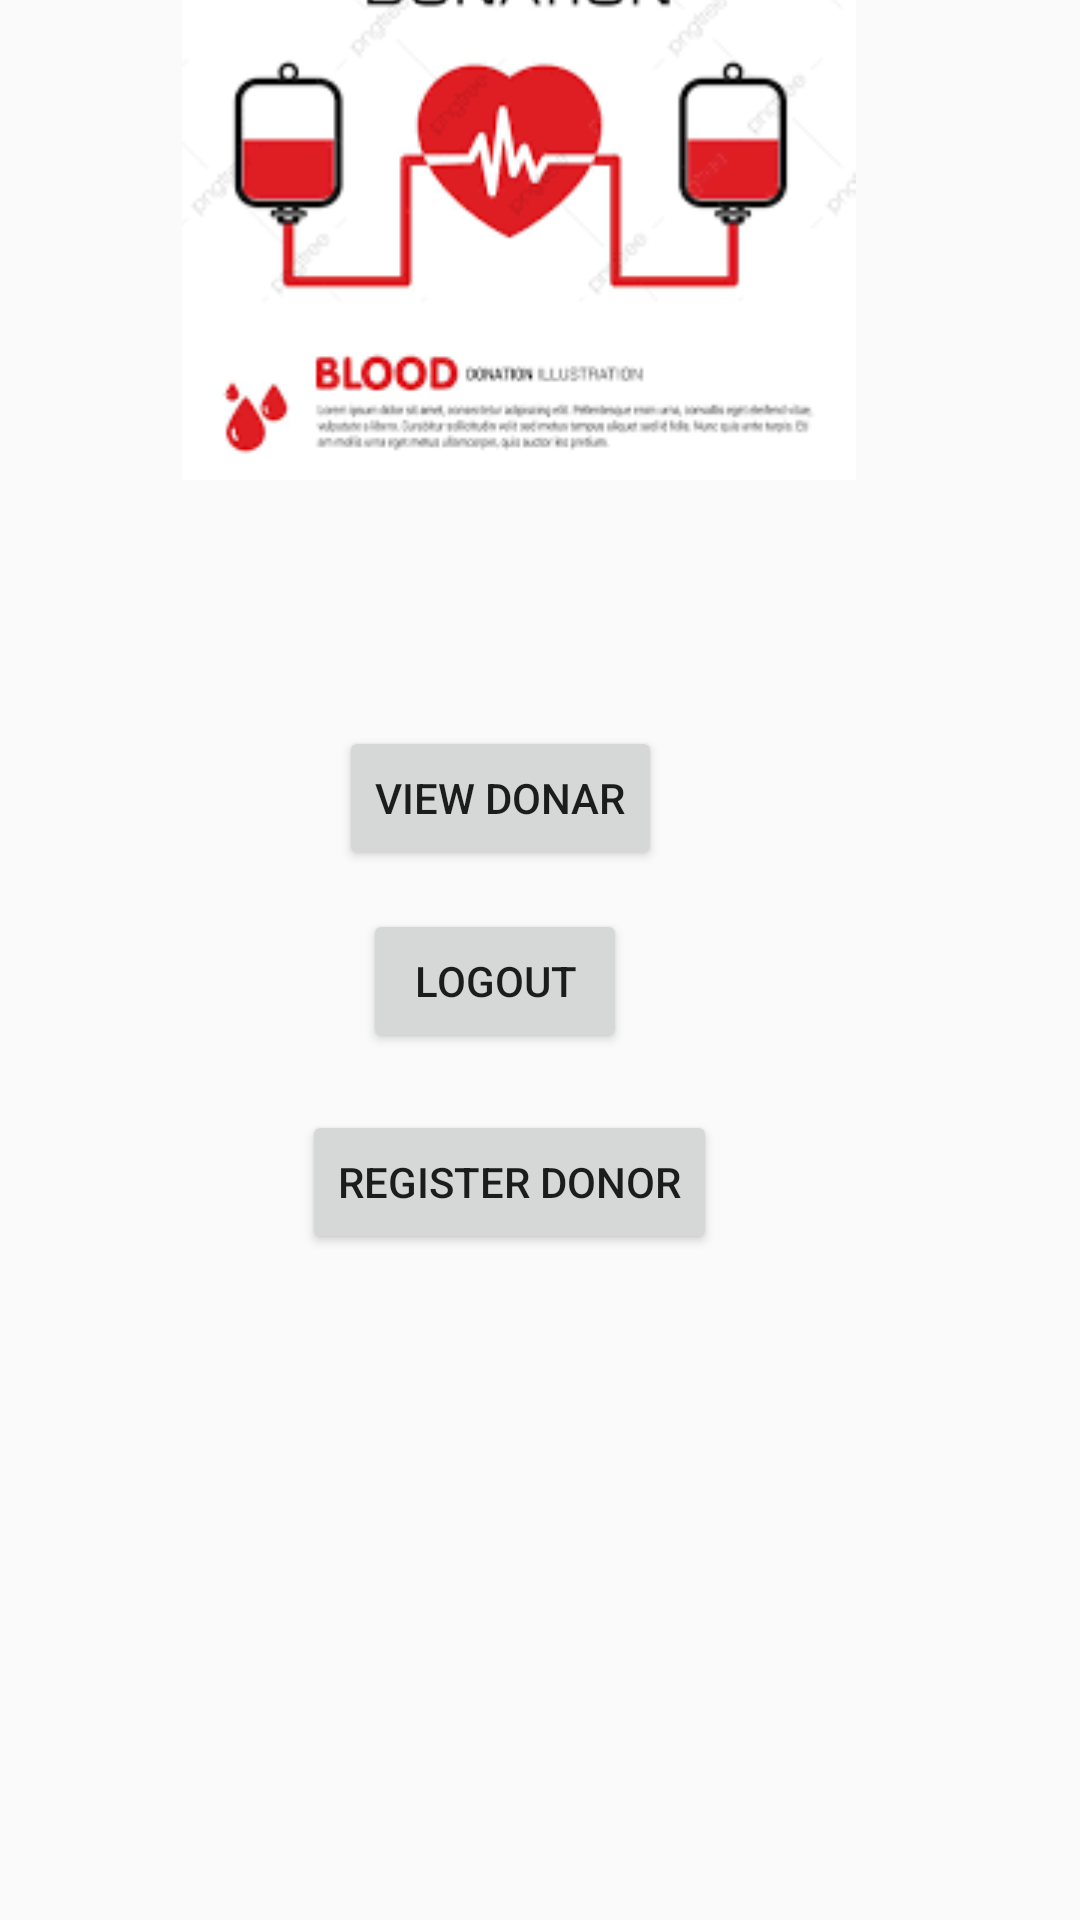

Write the Android layout XML for this screen, with the resource values it uses.
<!-- AndroidManifest.xml: application theme AppTheme -->
<!-- res/layout/activity_red__buddies.xml -->
<?xml version="1.0" encoding="utf-8"?>
<androidx.constraintlayout.widget.ConstraintLayout xmlns:android="http://schemas.android.com/apk/res/android"
    xmlns:app="http://schemas.android.com/apk/res-auto"
    xmlns:tools="http://schemas.android.com/tools"
    android:layout_width="match_parent"
    android:layout_height="match_parent"
    tools:context=".RED_BUDDIES">

    <Button
        android:id="@+id/logout"
        android:layout_width="wrap_content"
        android:layout_height="wrap_content"
        android:text="Logout"
        app:layout_constraintBottom_toBottomOf="parent"
        app:layout_constraintEnd_toEndOf="parent"
        app:layout_constraintHorizontal_bias="0.445"
        app:layout_constraintStart_toStartOf="parent"
        app:layout_constraintTop_toTopOf="parent"
        app:layout_constraintVertical_bias="0.512" />

    <Button
        android:id="@+id/insert"
        android:layout_width="wrap_content"
        android:layout_height="wrap_content"
        android:text="Register Donor"
        app:layout_constraintBottom_toBottomOf="parent"
        app:layout_constraintEnd_toEndOf="parent"
        app:layout_constraintHorizontal_bias="0.454"
        app:layout_constraintStart_toStartOf="parent"
        app:layout_constraintTop_toTopOf="parent"
        app:layout_constraintVertical_bias="0.625" />

    <Button
        android:id="@+id/viewdonar"
        android:layout_width="wrap_content"
        android:layout_height="wrap_content"
        android:text="View Donar"
        app:layout_constraintBottom_toBottomOf="parent"
        app:layout_constraintEnd_toEndOf="parent"
        app:layout_constraintHorizontal_bias="0.448"
        app:layout_constraintStart_toStartOf="parent"
        app:layout_constraintTop_toTopOf="parent"
        app:layout_constraintVertical_bias="0.409" />

    <ImageView
        android:id="@+id/imageView3"
        android:layout_width="wrap_content"
        android:layout_height="wrap_content"
        android:layout_marginBottom="480dp"
        app:layout_constraintBottom_toBottomOf="parent"
        app:layout_constraintEnd_toEndOf="parent"
        app:layout_constraintHorizontal_bias="0.446"
        app:layout_constraintStart_toStartOf="parent"
        app:srcCompat="@drawable/blood3" />
</androidx.constraintlayout.widget.ConstraintLayout>
<!-- resources referenced by this layout -->
<resources>
  <!-- drawable blood3: png bitmap (drawable-v24, 8328 bytes) -->
  <style name="AppTheme" parent="Theme.AppCompat.Light.DarkActionBar">
          
          <item name="colorPrimary">@color/orange</item>
          <item name="colorPrimaryDark">@color/orange</item>
          <item name="colorAccent">@color/colorAccent</item>
  
      </style>
  <color name="orange">#FF0000</color>
  <color name="colorAccent">#D81B60</color>
</resources>
